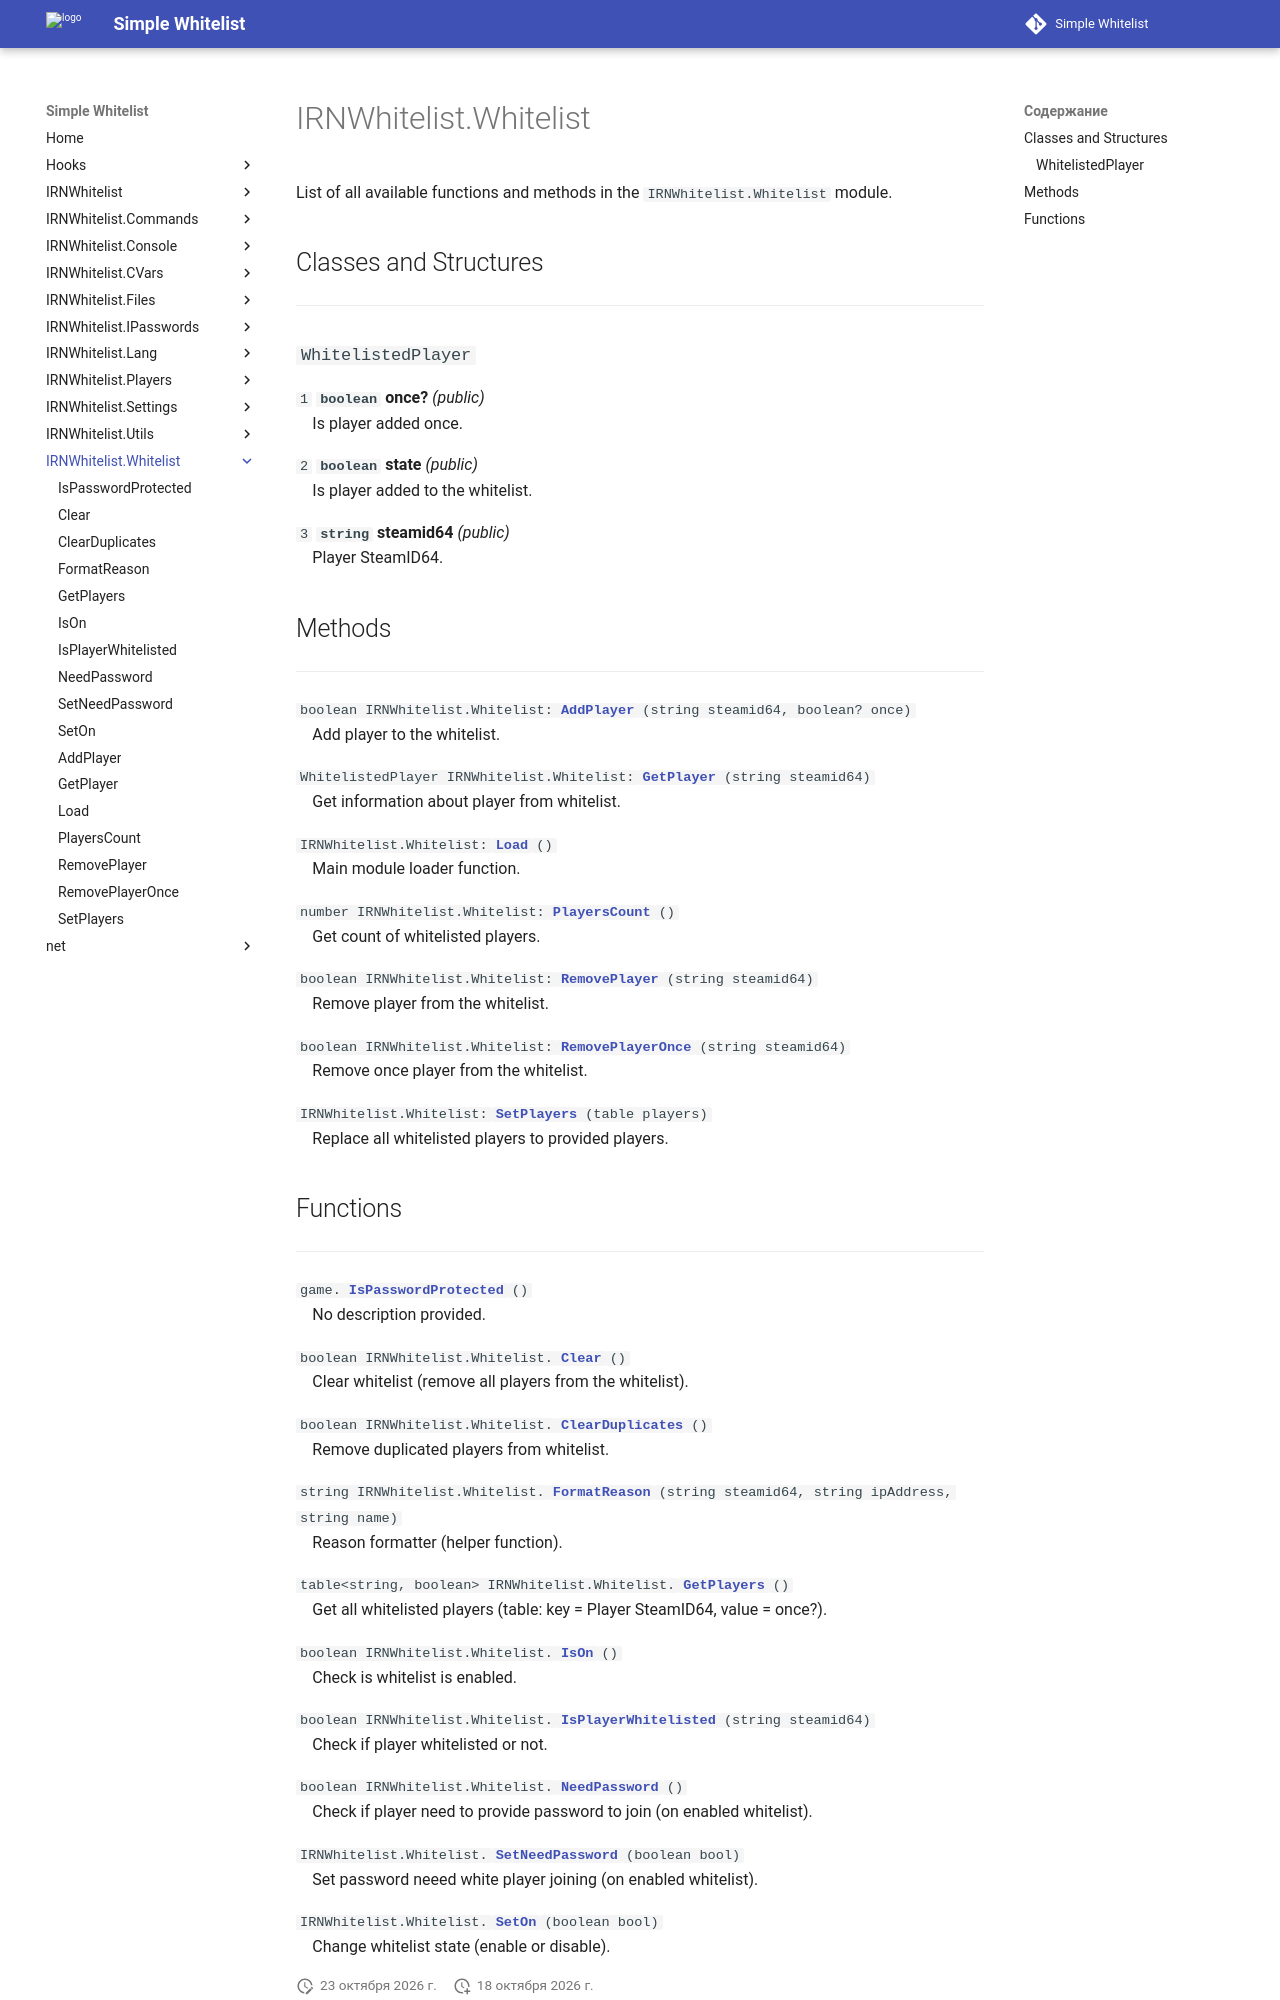

repository: Enalian/simple_whitelist · page: IRNWhitelist_Whitelist/index.html · generator: mkdocs

---
title: IRNWhitelist.Whitelist
---

List of all available functions and methods in the `IRNWhitelist.Whitelist` module.

## Classes and Structures
---

### `WhitelistedPlayer`

`1` **`boolean`** **once?** *(public)*  
&emsp;Is player added once.

`2` **`boolean`** **state** *(public)*  
&emsp;Is player added to the whitelist.

`3` **`string`** **steamid64** *(public)*  
&emsp;Player SteamID64.

## Methods
---

`boolean IRNWhitelist.Whitelist:`[**`AddPlayer`**](AddPlayer.md)`(string steamid64, boolean? once)`  
&emsp;Add player to the whitelist.

`WhitelistedPlayer IRNWhitelist.Whitelist:`[**`GetPlayer`**](GetPlayer.md)`(string steamid64)`  
&emsp;Get information about player from whitelist.

`IRNWhitelist.Whitelist:`[**`Load`**](Load.md)`()`  
&emsp;Main module loader function.

`number IRNWhitelist.Whitelist:`[**`PlayersCount`**](PlayersCount.md)`()`  
&emsp;Get count of whitelisted players.

`boolean IRNWhitelist.Whitelist:`[**`RemovePlayer`**](RemovePlayer.md)`(string steamid64)`  
&emsp;Remove player from the whitelist.

`boolean IRNWhitelist.Whitelist:`[**`RemovePlayerOnce`**](RemovePlayerOnce.md)`(string steamid64)`  
&emsp;Remove once player from the whitelist.

`IRNWhitelist.Whitelist:`[**`SetPlayers`**](SetPlayers.md)`(table players)`  
&emsp;Replace all whitelisted players to provided players.
